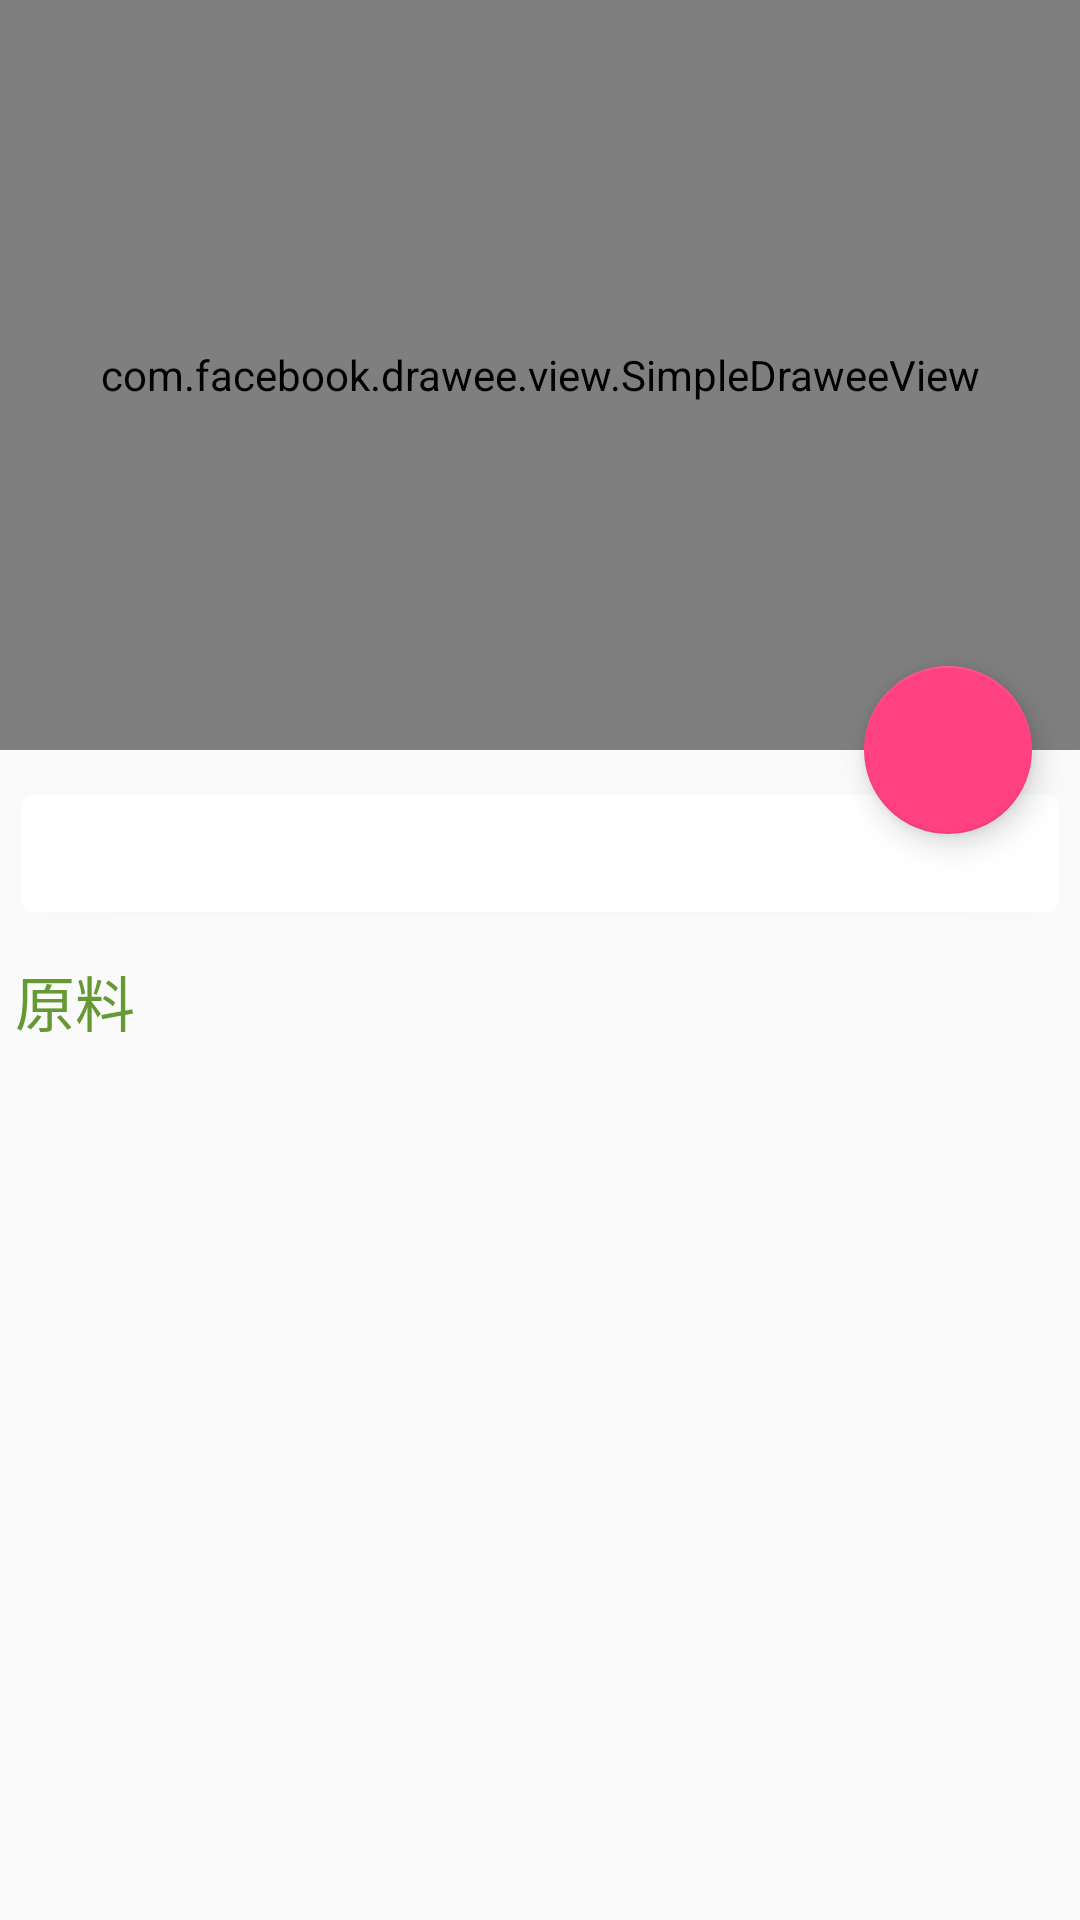

Write the Android layout XML for this screen, with the resource values it uses.
<!-- AndroidManifest.xml: activity theme CollocationDetailActivityTheme -->
<!-- res/layout/activity_collocation_detail.xml -->
<?xml version="1.0" encoding="utf-8"?>
<android.support.design.widget.CoordinatorLayout
    xmlns:android="http://schemas.android.com/apk/res/android"
    xmlns:app="http://schemas.android.com/apk/res-auto"
    android:layout_width="match_parent"
    android:layout_height="match_parent"
    xmlns:fresco="http://schemas.android.com/tools"
    android:fitsSystemWindows="true"
    >

    <android.support.design.widget.AppBarLayout
        android:id="@+id/appbar"
        android:layout_width="match_parent"
        android:layout_height="250dp"
        android:fitsSystemWindows="true">

        <android.support.design.widget.CollapsingToolbarLayout
            android:id="@+id/collapsing_toolbar"
            android:layout_width="match_parent"
            android:layout_height="match_parent"
            android:theme="@style/ThemeOverlay.AppCompat.Dark.ActionBar"
            app:contentScrim="?colorPrimary"
            app:layout_scrollFlags="scroll|exitUntilCollapsed"
            android:layout_gravity="center"
            android:fitsSystemWindows="true">

            <com.facebook.drawee.view.SimpleDraweeView
                android:id="@+id/collocation_image_view"
                android:layout_width="match_parent"
                android:layout_height="match_parent"
                fresco:placeholderImage="@drawable/yu_picture"
                android:scaleType="centerCrop"
                app:layout_collapseMode="parallax"
                android:fitsSystemWindows="true" />

            <android.support.v7.widget.Toolbar
                android:id="@+id/toolbar"
                android:layout_width="match_parent"
                android:layout_height="?attr/actionBarSize"
                app:layout_collapseMode="parallax"/>
        </android.support.design.widget.CollapsingToolbarLayout>
    </android.support.design.widget.AppBarLayout>

    <android.support.v4.widget.NestedScrollView
        android:layout_width="match_parent"
        android:layout_height="match_parent"
        app:layout_behavior="@string/appbar_scrolling_view_behavior">

        <LinearLayout
            android:orientation="vertical"
            android:layout_width="match_parent"
            android:layout_height="match_parent">
            <android.support.v7.widget.CardView
                android:layout_width="match_parent"
                android:layout_height="wrap_content"
                android:layout_marginBottom="15dp"
                android:layout_marginLeft="7dp"
                android:layout_marginRight="7dp"
                android:layout_marginTop="15dp"
                app:cardCornerRadius="4dp">

                <TextView
                    android:id="@+id/collocation_efficacy_text"
                    android:layout_width="wrap_content"
                    android:layout_height="wrap_content"
                    android:layout_margin="10dp"/>

            </android.support.v7.widget.CardView>

            <TextView
                android:text="@string/material"
                android:textColor="@color/colorPrimaryDark"
                android:textSize="20dp"
                android:layout_width="wrap_content"
                android:layout_height="wrap_content"
                android:layout_marginBottom="10dp"
                android:layout_marginLeft="5dp"/>



            <ScrollView
                android:layout_width="match_parent"
                android:layout_height="wrap_content">
                <LinearLayout
                    android:layout_width="match_parent"
                    android:layout_height="wrap_content"
                    android:orientation="vertical">
                    <LinearLayout
                        android:layout_width="match_parent"
                        android:layout_height="wrap_content">
                        <android.support.v7.widget.RecyclerView
                            android:id="@+id/ingredients_recyclerview"
                            android:layout_width="match_parent"
                            android:layout_height="match_parent">

                        </android.support.v7.widget.RecyclerView>
                    </LinearLayout>

                    <LinearLayout
                        android:layout_width="match_parent"
                        android:layout_height="wrap_content">
                        <android.support.v7.widget.RecyclerView
                            android:id="@+id/steps_recyclerview"
                            android:layout_width="match_parent"
                            android:layout_height="match_parent">

                        </android.support.v7.widget.RecyclerView>
                    </LinearLayout>
                </LinearLayout>
            </ScrollView>

        </LinearLayout>


    </android.support.v4.widget.NestedScrollView>

    <android.support.design.widget.FloatingActionButton
        android:id="@+id/float_action_button"
        android:layout_width="wrap_content"
        android:layout_height="wrap_content"
        android:layout_margin="16dp"
        android:src="@mipmap/collection"
        app:layout_anchor="@id/appbar"
        app:layout_anchorGravity="bottom|end"/>
</android.support.design.widget.CoordinatorLayout>
<!-- resources referenced by this layout -->
<resources>
  <color name="colorPrimaryDark">#669933</color>
  <string name="material">原料</string>
  <style name="CollocationDetailActivityTheme" parent="ShowIngredientsActivityTheme">
          <item name="android:windowTranslucentStatus">true</item>
      </style>
  <style name="ShowIngredientsActivityTheme" parent="Theme.AppCompat.Light.NoActionBar">
          
          <item name="colorPrimary">@color/colorPrimary</item>
          <item name="colorPrimaryDark">@color/colorPrimaryDark</item>
          <item name="colorAccent">@color/colorAccent</item>
      </style>
  <color name="colorPrimary">#f57551</color>
  <color name="colorAccent">#FF4081</color>
</resources>
